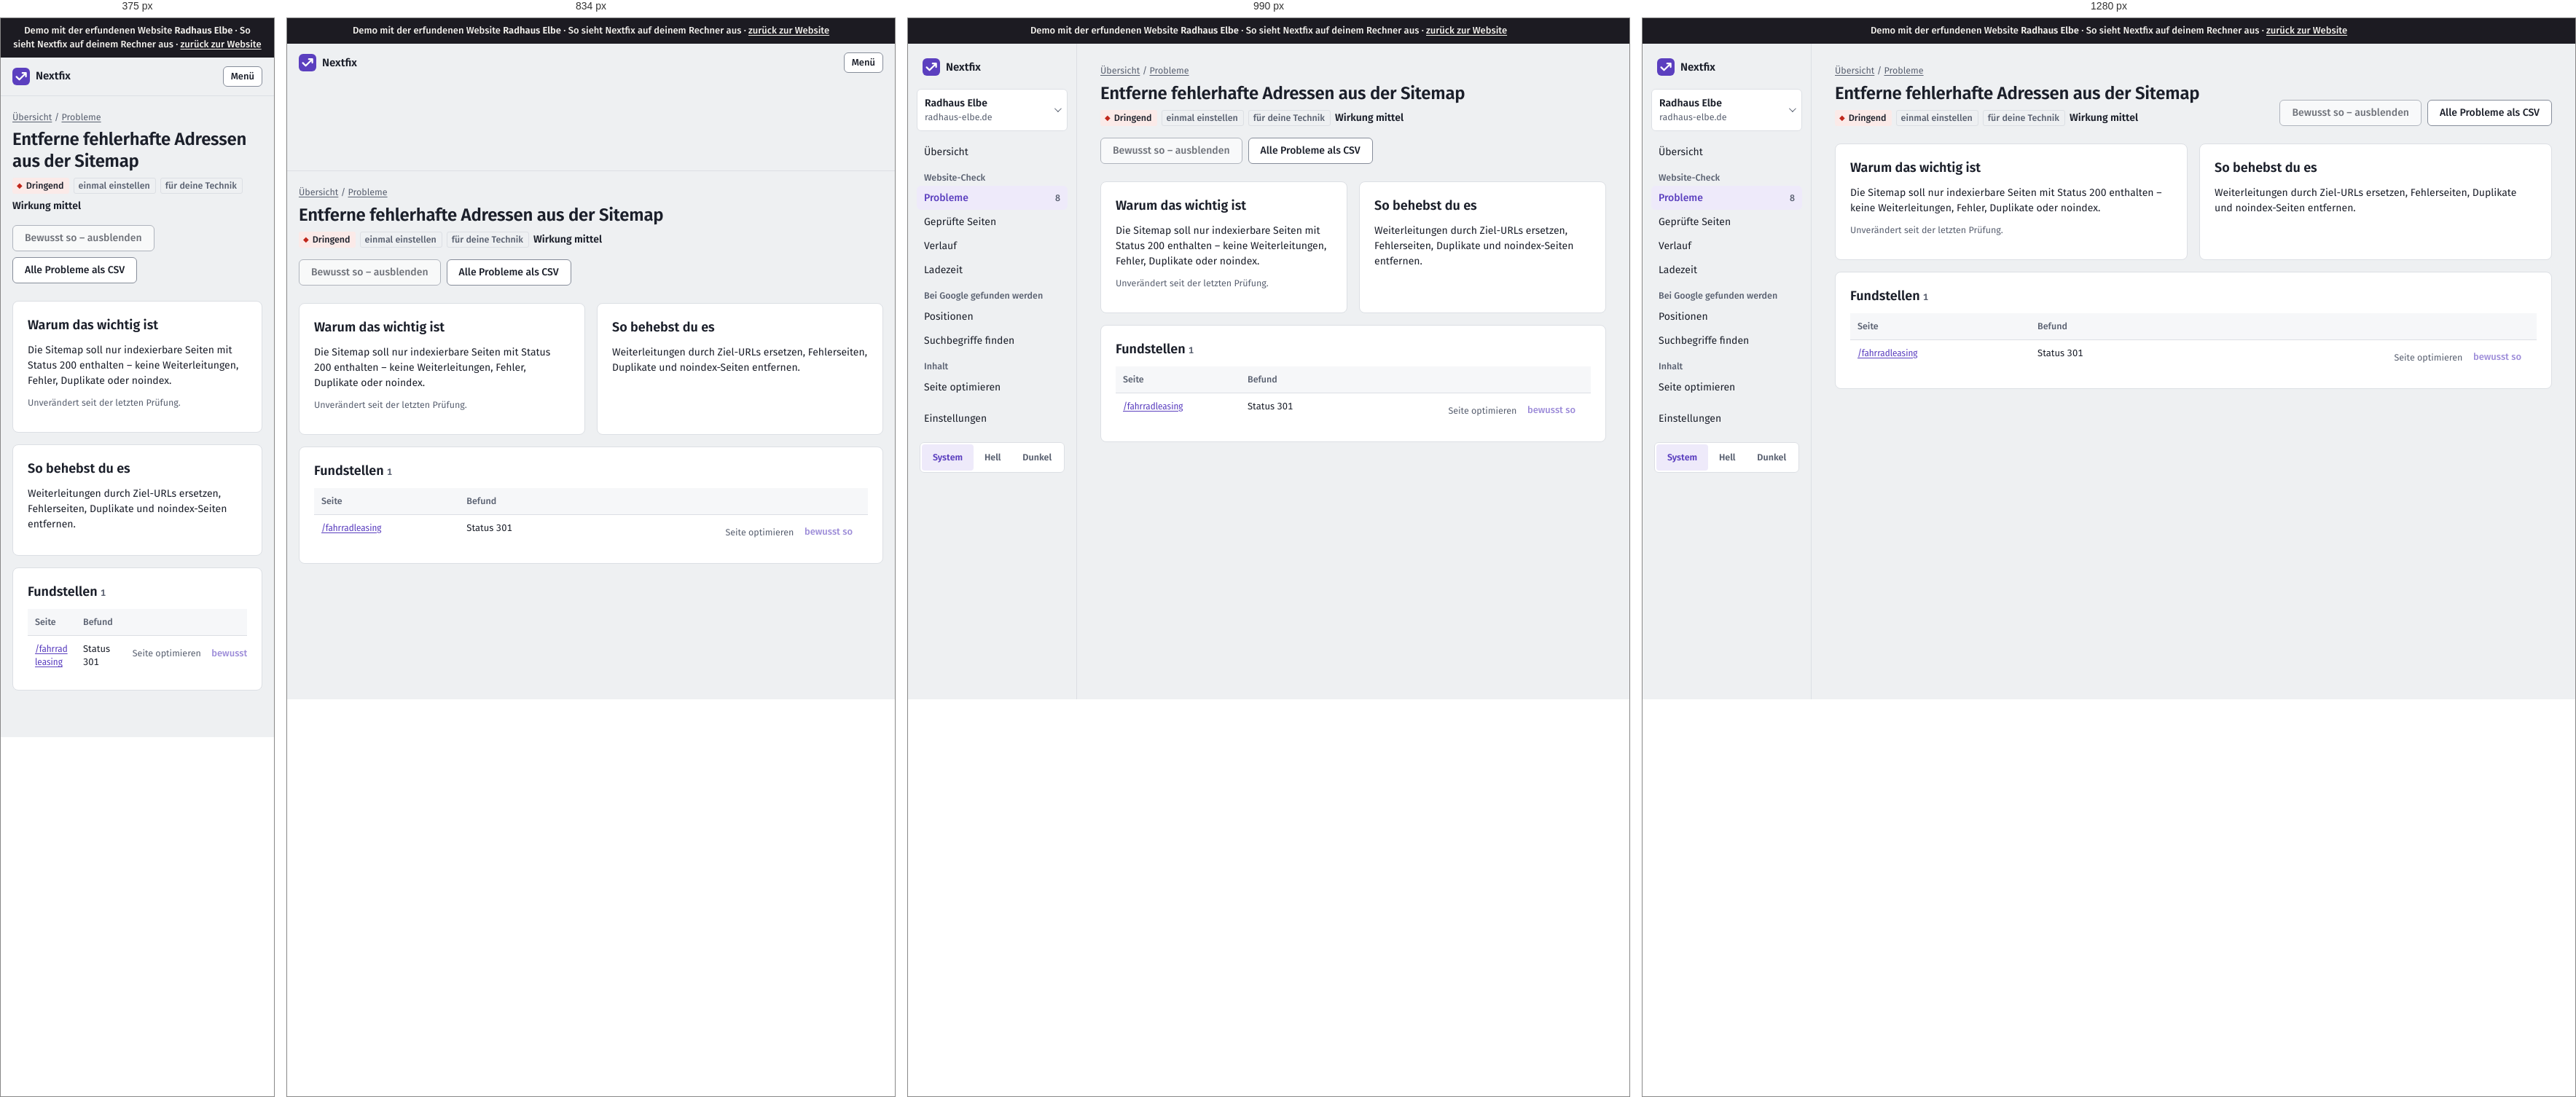
Rendered at 375 px, 834 px, 990 px and 1280 px, left to right.

<!-- file: crawls-2-issues-sitemap-falsche-seiten-seite.html -->
<!doctype html>
<html lang="de"><head>
  <meta charset="utf-8">
  <meta name="viewport" content="width=device-width, initial-scale=1">
  <title>Demo · Entferne fehlerhafte Adressen aus der Sitemap · Radhaus Elbe</title>
  <script>
    /* Theme vor dem ersten Zeichnen setzen (kein Aufblitzen) */
    try { var t = localStorage.getItem("thema"); if (t === "light" || t === "dark") document.documentElement.dataset.theme = t; } catch (e) {}
  </script>
  <link rel="stylesheet" href="static/app.css">
  <link rel="icon" href="static/logo.svg" type="image/svg+xml">
    
<link rel="stylesheet" href="static/demo.css"><meta name="robots" content="noindex"><link rel="stylesheet" href="demo-mobil.css">
</head>
<body><div class="demo-band" role="note">Demo mit der erfundenen Website <strong>Radhaus Elbe</strong> · So sieht Nextfix auf deinem Rechner aus · <a href="../">zurück zur Website</a></div><div id="demo-toast" role="status" aria-live="polite"></div>




<div class="app">
  <aside class="leiste" id="leiste">
    <div class="leiste-oben">
      <a class="marke-tool" href="projekte.html">
        <svg width="24" height="24" viewBox="0 0 32 32" aria-hidden="true"><rect width="32" height="32" rx="8" fill="var(--akzent)"></rect>
          <path d="M7.5 16.5l5.2 5.2L24.5 9.9M18.4 9.6h6.4v6.4" fill="none" stroke="var(--auf-akzent)" stroke-width="3" stroke-linecap="round" stroke-linejoin="round"></path></svg>
        Nextfix
      </a>
      <button class="zweit klein-knopf menue-knopf" type="button" aria-expanded="false" aria-controls="leiste" onclick="var l=document.getElementById('leiste');var o=l.classList.toggle('offen');this.setAttribute('aria-expanded',o)">Menü</button>
    </div>
    <div class="menue-inhalt">
      <details class="projektwahl">
        <summary>
          <span style="min-width:0">
            <span class="name">Radhaus Elbe</span><span class="domain">radhaus-elbe.de</span>
            
          </span>
        </summary>
        <ul>
          
          <li><a href="index.html" aria-current="true">Radhaus Elbe<br><span class="klein">radhaus-elbe.de</span></a></li>
          
          <li class="neu"><a href="projekte.html">Alle Projekte und neues anlegen</a></li>
        </ul>
      </details>

      
      <nav aria-label="Module">
        <a href="index.html">Übersicht</a>
        <div class="navgruppe">Website-Check</div>
        
        <a href="crawls-2-issues.html" aria-current="page">Probleme
          <span class="zahl">8</span></a>
        <a href="crawls-2-seiten.html">Geprüfte Seiten</a>
        <a href="crawls-2-vergleich.html">Verlauf</a>
        <a href="crawls-2-vitals.html">Ladezeit</a>
        
        <div class="navgruppe">Bei Google gefunden werden</div>
        <a href="projekte-1-positionen.html">Positionen</a>
        <a href="projekte-1-keywords.html">Suchbegriffe finden</a>
        <div class="navgruppe">Inhalt</div>
        <a href="projekte-1-onpage.html">Seite optimieren</a>
        <div class="navgruppe"></div>
        <a href="projekte-1-einstellungen.html">Einstellungen</a>
      </nav>
      

      <div class="leiste-fuss">
        <div class="thema" role="group" aria-label="Darstellung">
          <button type="button" data-thema="system" aria-pressed="true">System</button>
          <button type="button" data-thema="light" aria-pressed="false">Hell</button>
          <button type="button" data-thema="dark" aria-pressed="false">Dunkel</button>
        </div>
      </div>
    </div>
  </aside>
  <main class="inhalt">

<div class="brotkrumen"><a href="index.html">Übersicht</a> / <a href="crawls-2-issues.html">Probleme</a></div>
<div class="kopf">
  <div>
    <h1>Entferne fehlerhafte Adressen aus der Sitemap</h1>
    <div class="info" style="display:flex; gap:6px; flex-wrap:wrap; margin-top:8px">
      <span class="marke dringend">Dringend</span>
      
      
      <span class="marke leise">einmal einstellen</span>
      <span class="marke leise">für deine Technik</span>
      <span class="wirkung mittel" style="align-self:center">Wirkung mittel</span>
      
    </div>
  </div>
  <div style="display:flex; gap:8px; flex-wrap:wrap">
    
    <form method="post" onsubmit="return false">
      <input type="hidden" name="check_id" value="sitemap_falsche_seiten" title="In der Demo gesperrt" disabled=""><input type="hidden" name="zurueck" value="/crawls/2/issues/sitemap_falsche_seiten/seite" title="In der Demo gesperrt" disabled="">
      <button class="zweit demo-gesperrt" title="In der Demo gesperrt" aria-disabled="true">Bewusst so – ausblenden</button></form>
    
    <span class="knopf zweit demo-aus" title="In der Demo nicht enthalten">Alle Probleme als CSV</span>
  </div>
</div>

<div class="raster" style="grid-template-columns: repeat(auto-fit, minmax(280px, 1fr))">
  <section class="karte">
    <h2>Warum das wichtig ist</h2>
    <p>Die Sitemap soll nur indexierbare Seiten mit Status 200 enthalten – keine Weiterleitungen, Fehler, Duplikate oder noindex.</p>
    
    <p class="klein">Unverändert seit der letzten Prüfung.</p>
    
  </section>
  <section class="karte">
    <h2>So behebst du es</h2>
    <p>Weiterleitungen durch Ziel-URLs ersetzen, Fehlerseiten, Duplikate und noindex-Seiten entfernen.</p>
    
  </section>
</div>

<section class="karte">
  <div style="display:flex; justify-content:space-between; align-items:baseline; gap:12px; flex-wrap:wrap">
    <h2>Fundstellen <span class="klein">1</span></h2>
    
  </div>
  <div class="tabelle"><table>
    <thead><tr><th>Seite</th><th>Befund</th><th></th></tr></thead>
    <tbody>
    
    <tr>
      <td class="url"><a href="seite-fahrradleasing.html">/fahrradleasing</a></td>
      <td>Status 301</td>
      <td class="zahl" style="white-space:nowrap"><span class="klein demo-aus" title="In der Demo nicht enthalten">Seite optimieren</span>
        
        <form method="post" style="display:inline" onsubmit="return false">
          <input type="hidden" name="check_id" value="sitemap_falsche_seiten" title="In der Demo gesperrt" disabled=""><input type="hidden" name="url" value="https://radhaus-elbe.de/fahrradleasing" title="In der Demo gesperrt" disabled="">
          <input type="hidden" name="zurueck" value="/crawls/2/issues/sitemap_falsche_seiten/seite" title="In der Demo gesperrt" disabled="">
          <button class="leise klein-knopf demo-gesperrt" title="In der Demo gesperrt" aria-disabled="true">bewusst so</button>
        </form></td>
    </tr>
    
    </tbody>
  </table></div>
</section>
</main>
</div>
<script>
  (function () {
    var knoepfe = document.querySelectorAll("[data-thema]");
    function zeigen() {
      var t = document.documentElement.dataset.theme || "system";
      knoepfe.forEach(function (k) { k.setAttribute("aria-pressed", k.dataset.thema === t); });
    }
    knoepfe.forEach(function (k) {
      k.addEventListener("click", function () {
        var t = k.dataset.thema;
        if (t === "system") delete document.documentElement.dataset.theme; else document.documentElement.dataset.theme = t;
        try { t === "system" ? localStorage.removeItem("thema") : localStorage.setItem("thema", t); } catch (e) {}
        zeigen();
      });
    });
    zeigen();
    /* Projektwahl schließen beim Klick daneben */
    document.addEventListener("click", function (e) {
      var d = document.querySelector(".projektwahl[open]");
      if (d && !d.contains(e.target)) d.removeAttribute("open");
    });
  })();
</script>

<script src="static/demo.js"></script></body></html>

/* @media block from static/app.css */
@media (max-width: 900px) {
  .app { grid-template-columns: 1fr; }
  .leiste { position: static; height: auto; border-right: 0; border-bottom: 1px solid var(--linie); padding: 12px 16px; }
  .leiste .menue-inhalt { display: none; }
  .leiste.offen .menue-inhalt { display: flex; flex-direction: column; gap: 4px; }
  .leiste-oben { display: flex; align-items: center; justify-content: space-between; gap: 12px; }
  .marke-tool { padding: 0; }
  .menue-knopf { display: inline-flex; }
  .inhalt { padding: 20px 16px 48px; }
}

/* @media block from static/app.css */
@media (max-width: 1080px) { .spalten { grid-template-columns: 1fr; } }

/* @media block from static/app.css */
@media (max-width: 700px) { .messung { grid-template-columns: 1fr; gap: 12px; } }

/* @media block from static/app.css */
@media (max-width: 640px) { .aufgabe { grid-template-columns: 22px minmax(0, 1fr); } .aufgabe .aktion { grid-column: 2; grid-row: auto; text-align: left; } }

/* @media block from static/demo.css */
@media (max-width: 900px) { .app { grid-template-columns: minmax(0, 1fr); } }

/* @media block from static/demo.css */
@media (max-width: 640px) { form label { max-width: 100%; min-width: 0; } form textarea { width: 100%; } }

/* @media block from demo-mobil.css */
@media (max-width: 48em) {
  table { display: block; max-width: 100%; overflow-x: auto; -webkit-overflow-scrolling: touch; }
  pre, code, .url, td { overflow-wrap: anywhere; }
  img, svg, canvas { max-width: 100%; height: auto; }
}

/* @media block from demo-mobil.css */
@media (max-width: 48em) {
  /* Knopfleisten der Recherche dürfen umbrechen */
  form, .knopfleiste, .aktionen, div:has(> .demo-gesperrt) { flex-wrap: wrap; }
  .demo-gesperrt, .knopf { max-width: 100%; white-space: normal; }
}

/* @media block from demo-mobil.css */
@media (max-width: 48em) { .zeile { flex-wrap: wrap; } .demo-hinweis { max-width: 100%; white-space: normal; } }

/* @media block from demo-mobil.css */
@media (max-width: 48em) { body * { min-width: 0; } }